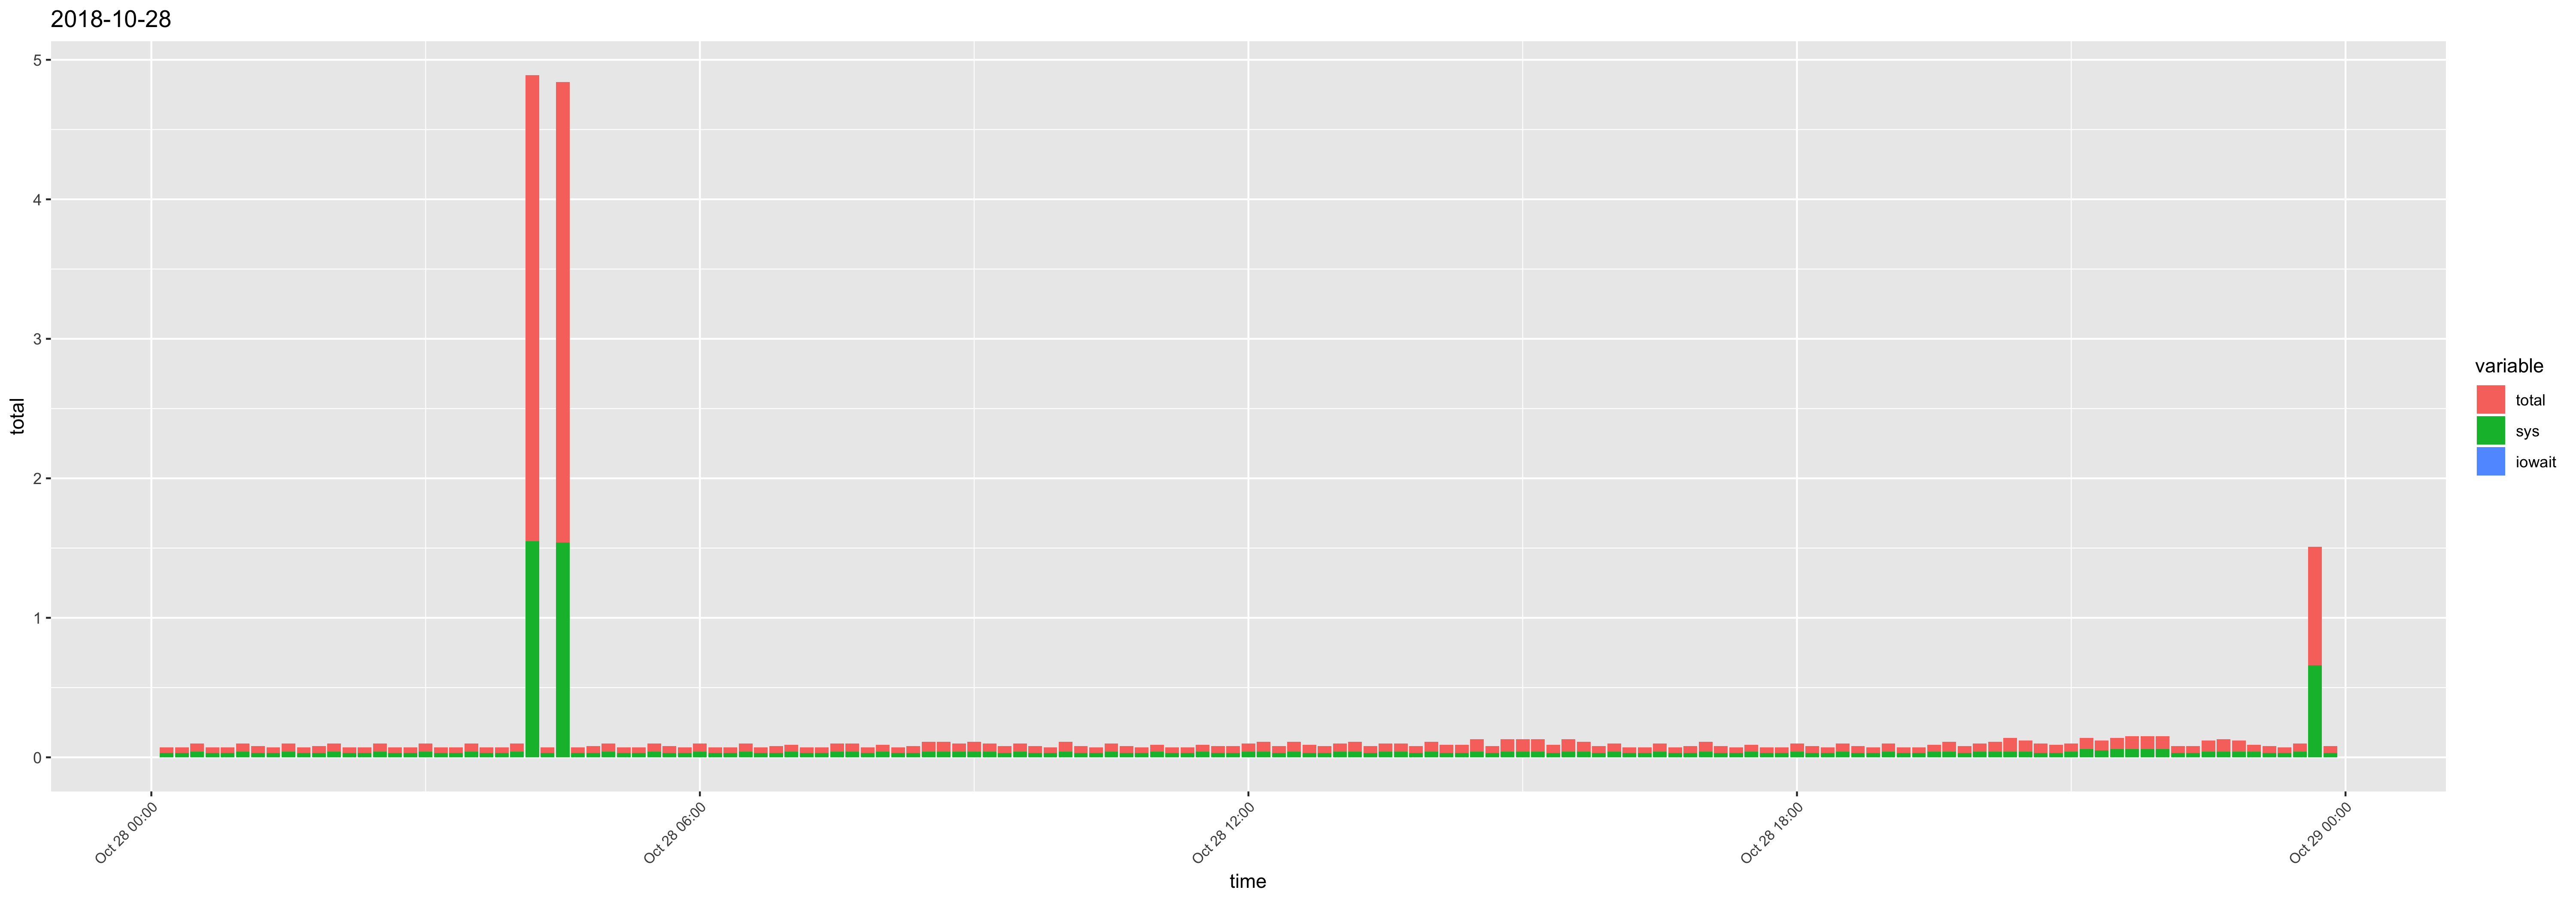

Values plotted in this chart, from the file beside it:
time, usr, sys, iowait, timestamp, total
00:10:01, 0.01, 0.03, 0, 2018-10-28 00:10:01, 0.04
00:20:01, 0.01, 0.03, 0, 2018-10-28 00:20:01, 0.04
00:30:01, 0.02, 0.04, 0, 2018-10-28 00:30:01, 0.06
00:40:01, 0.01, 0.03, 0, 2018-10-28 00:40:01, 0.04
00:50:01, 0.01, 0.03, 0, 2018-10-28 00:50:01, 0.04
01:00:01, 0.02, 0.04, 0, 2018-10-28 01:00:01, 0.06
01:10:01, 0.02, 0.03, 0, 2018-10-28 01:10:01, 0.05
01:20:01, 0.01, 0.03, 0, 2018-10-28 01:20:01, 0.04
01:30:01, 0.02, 0.04, 0, 2018-10-28 01:30:01, 0.06
01:40:01, 0.01, 0.03, 0, 2018-10-28 01:40:01, 0.04
01:50:01, 0.02, 0.03, 0, 2018-10-28 01:50:01, 0.05
02:00:01, 0.02, 0.04, 0, 2018-10-28 02:00:01, 0.06
02:10:01, 0.01, 0.03, 0, 2018-10-28 02:10:01, 0.04
02:20:01, 0.01, 0.03, 0, 2018-10-28 02:20:01, 0.04
02:30:01, 0.02, 0.04, 0, 2018-10-28 02:30:01, 0.06
02:40:01, 0.01, 0.03, 0, 2018-10-28 02:40:01, 0.04
02:50:01, 0.01, 0.03, 0, 2018-10-28 02:50:01, 0.04
03:00:01, 0.02, 0.04, 0, 2018-10-28 03:00:01, 0.06
03:10:01, 0.01, 0.03, 0, 2018-10-28 03:10:01, 0.04
03:20:01, 0.01, 0.03, 0, 2018-10-28 03:20:01, 0.04
03:30:01, 0.02, 0.04, 0, 2018-10-28 03:30:01, 0.06
03:40:01, 0.01, 0.03, 0, 2018-10-28 03:40:01, 0.04
03:50:01, 0.01, 0.03, 0, 2018-10-28 03:50:01, 0.04
04:00:01, 0.02, 0.04, 0, 2018-10-28 04:00:01, 0.06
04:10:01, 1.79, 1.55, 0, 2018-10-28 04:10:01, 3.34
04:20:01, 0.01, 0.03, 0, 2018-10-28 04:20:01, 0.04
04:30:01, 1.76, 1.54, 0, 2018-10-28 04:30:01, 3.3
04:40:01, 0.01, 0.03, 0, 2018-10-28 04:40:01, 0.04
04:50:01, 0.02, 0.03, 0, 2018-10-28 04:50:01, 0.05
05:00:01, 0.02, 0.04, 0, 2018-10-28 05:00:01, 0.06
05:10:01, 0.01, 0.03, 0, 2018-10-28 05:10:01, 0.04
05:20:01, 0.01, 0.03, 0, 2018-10-28 05:20:01, 0.04
05:30:01, 0.02, 0.04, 0, 2018-10-28 05:30:01, 0.06
05:40:01, 0.02, 0.03, 0, 2018-10-28 05:40:01, 0.05
05:50:01, 0.01, 0.03, 0, 2018-10-28 05:50:01, 0.04
06:00:01, 0.02, 0.04, 0, 2018-10-28 06:00:01, 0.06
06:10:01, 0.01, 0.03, 0, 2018-10-28 06:10:01, 0.04
06:20:01, 0.01, 0.03, 0, 2018-10-28 06:20:01, 0.04
06:30:01, 0.02, 0.04, 0, 2018-10-28 06:30:01, 0.06
06:40:01, 0.01, 0.03, 0, 2018-10-28 06:40:01, 0.04
06:50:01, 0.02, 0.03, 0, 2018-10-28 06:50:01, 0.05
07:00:01, 0.01, 0.04, 0, 2018-10-28 07:00:01, 0.05
07:10:01, 0.01, 0.03, 0, 2018-10-28 07:10:01, 0.04
07:20:01, 0.01, 0.03, 0, 2018-10-28 07:20:01, 0.04
07:30:01, 0.02, 0.04, 0, 2018-10-28 07:30:01, 0.06
07:40:01, 0.02, 0.04, 0, 2018-10-28 07:40:01, 0.06
07:50:01, 0.01, 0.03, 0, 2018-10-28 07:50:01, 0.04
08:00:01, 0.01, 0.04, 0, 2018-10-28 08:00:01, 0.05
08:10:01, 0.01, 0.03, 0, 2018-10-28 08:10:01, 0.04
08:20:01, 0.02, 0.03, 0, 2018-10-28 08:20:01, 0.05
08:30:01, 0.03, 0.04, 0, 2018-10-28 08:30:01, 0.07
08:40:01, 0.03, 0.04, 0, 2018-10-28 08:40:01, 0.07
08:50:01, 0.02, 0.04, 0, 2018-10-28 08:50:01, 0.06
09:00:01, 0.03, 0.04, 0, 2018-10-28 09:00:01, 0.07
09:10:01, 0.02, 0.04, 0, 2018-10-28 09:10:01, 0.06
09:20:01, 0.02, 0.03, 0, 2018-10-28 09:20:01, 0.05
09:30:01, 0.02, 0.04, 0, 2018-10-28 09:30:01, 0.06
09:40:01, 0.02, 0.03, 0, 2018-10-28 09:40:01, 0.05
09:50:01, 0.01, 0.03, 0, 2018-10-28 09:50:01, 0.04
10:00:01, 0.03, 0.04, 0, 2018-10-28 10:00:01, 0.07
... 84 more rows
